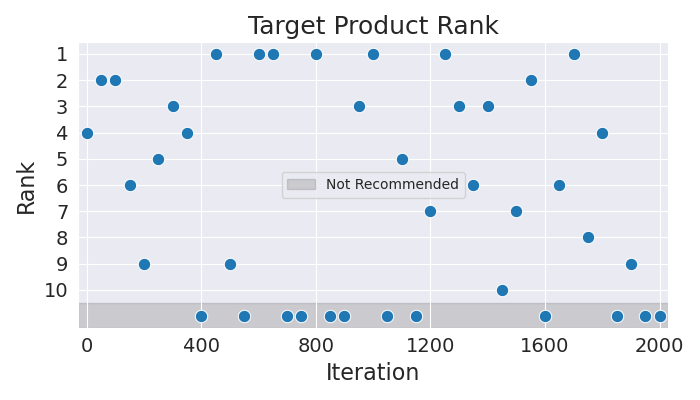

The data file committed next to this chart (first rows):
Iteration, Rank
0, 4
50, 2
100, 2
150, 6
200, 9
250, 5
300, 3
350, 4
400, 11
450, 1
500, 9
550, 11
600, 1
650, 1
700, 11
750, 11
800, 1
850, 11
900, 11
950, 3
1000, 1
1050, 11
1100, 5
1150, 11
1200, 7
1250, 1
1300, 3
1350, 6
1400, 3
1450, 10
1500, 7
1550, 2
1600, 11
1650, 6
1700, 1
1750, 8
1800, 4
1850, 11
1900, 9
1950, 11
2000, 11
